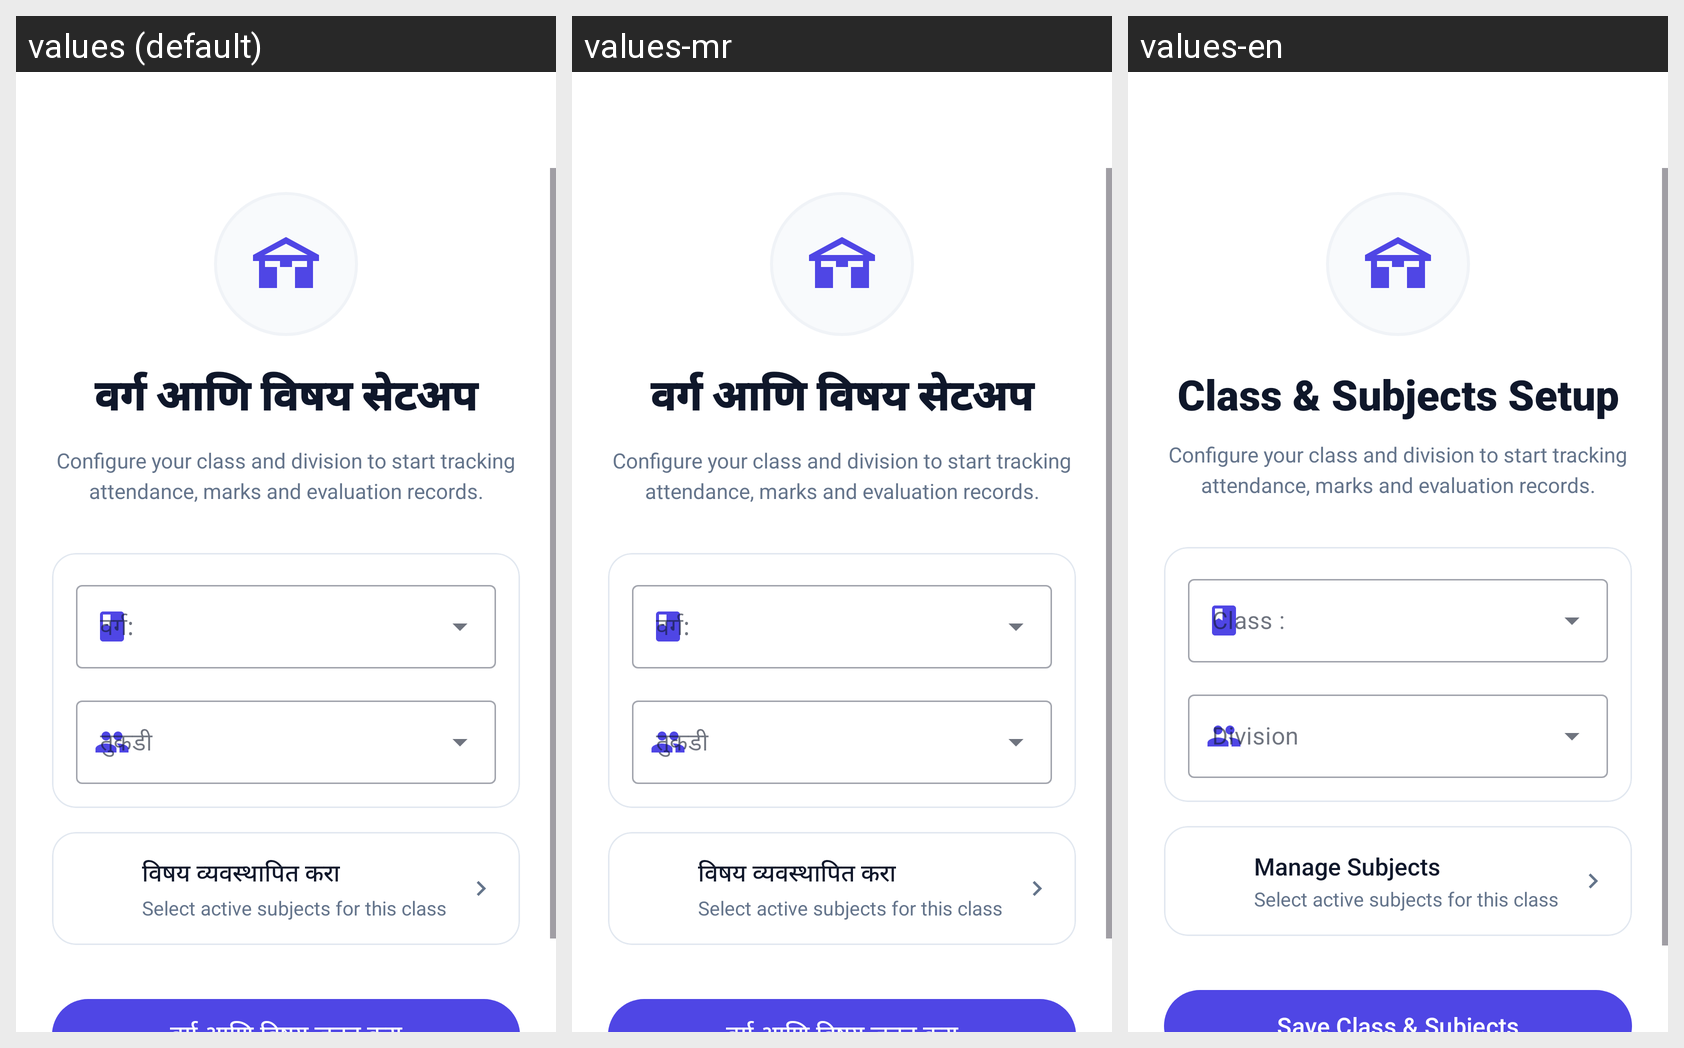

Translations of the strings shown on this Android screen, per locale in the grid:
Android screen res/layout/activity_class_setup.xml rendered under 3 locales, left to right: values (default), values-mr, values-en. Device: Nexus 5 (rendered at 1080×1920; each locale shown at half size, 540×960, under a caption strip naming it); theme Theme.EduReport.
Strings drawn on this screen, with the default value and each locale's value (text and hints the layout hard-codes, and strings that could not be matched under every locale, appear in the picture but are not listed):

title_class_setup
  values: वर्ग आणि विषय सेटअप
  values-mr: वर्ग आणि विषय सेटअप
  values-en: Class & Subjects Setup

txt_manage_subjects
  values: विषय व्यवस्थापित करा
  values-mr: विषय व्यवस्थापित करा
  values-en: Manage Subjects
